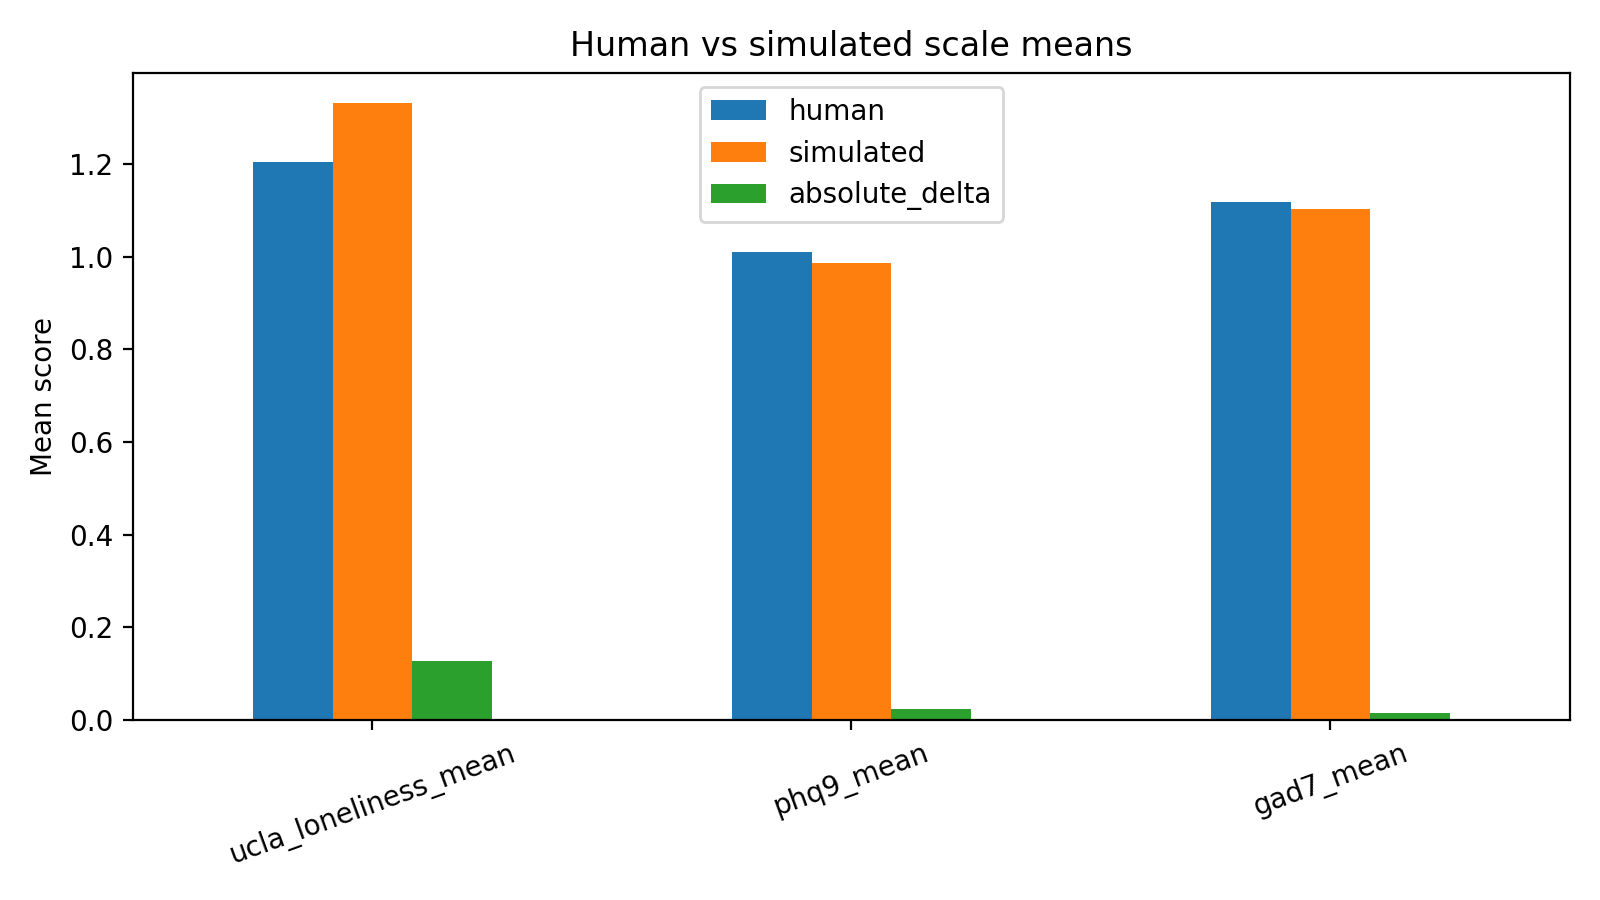

Source data for this figure (header and first rows):
scale, human, simulated, absolute_delta
ucla_loneliness_mean, 1.205, 1.331, 0.1266
phq9_mean, 1.01, 0.9861, 0.02361
gad7_mean, 1.118, 1.104, 0.01429
